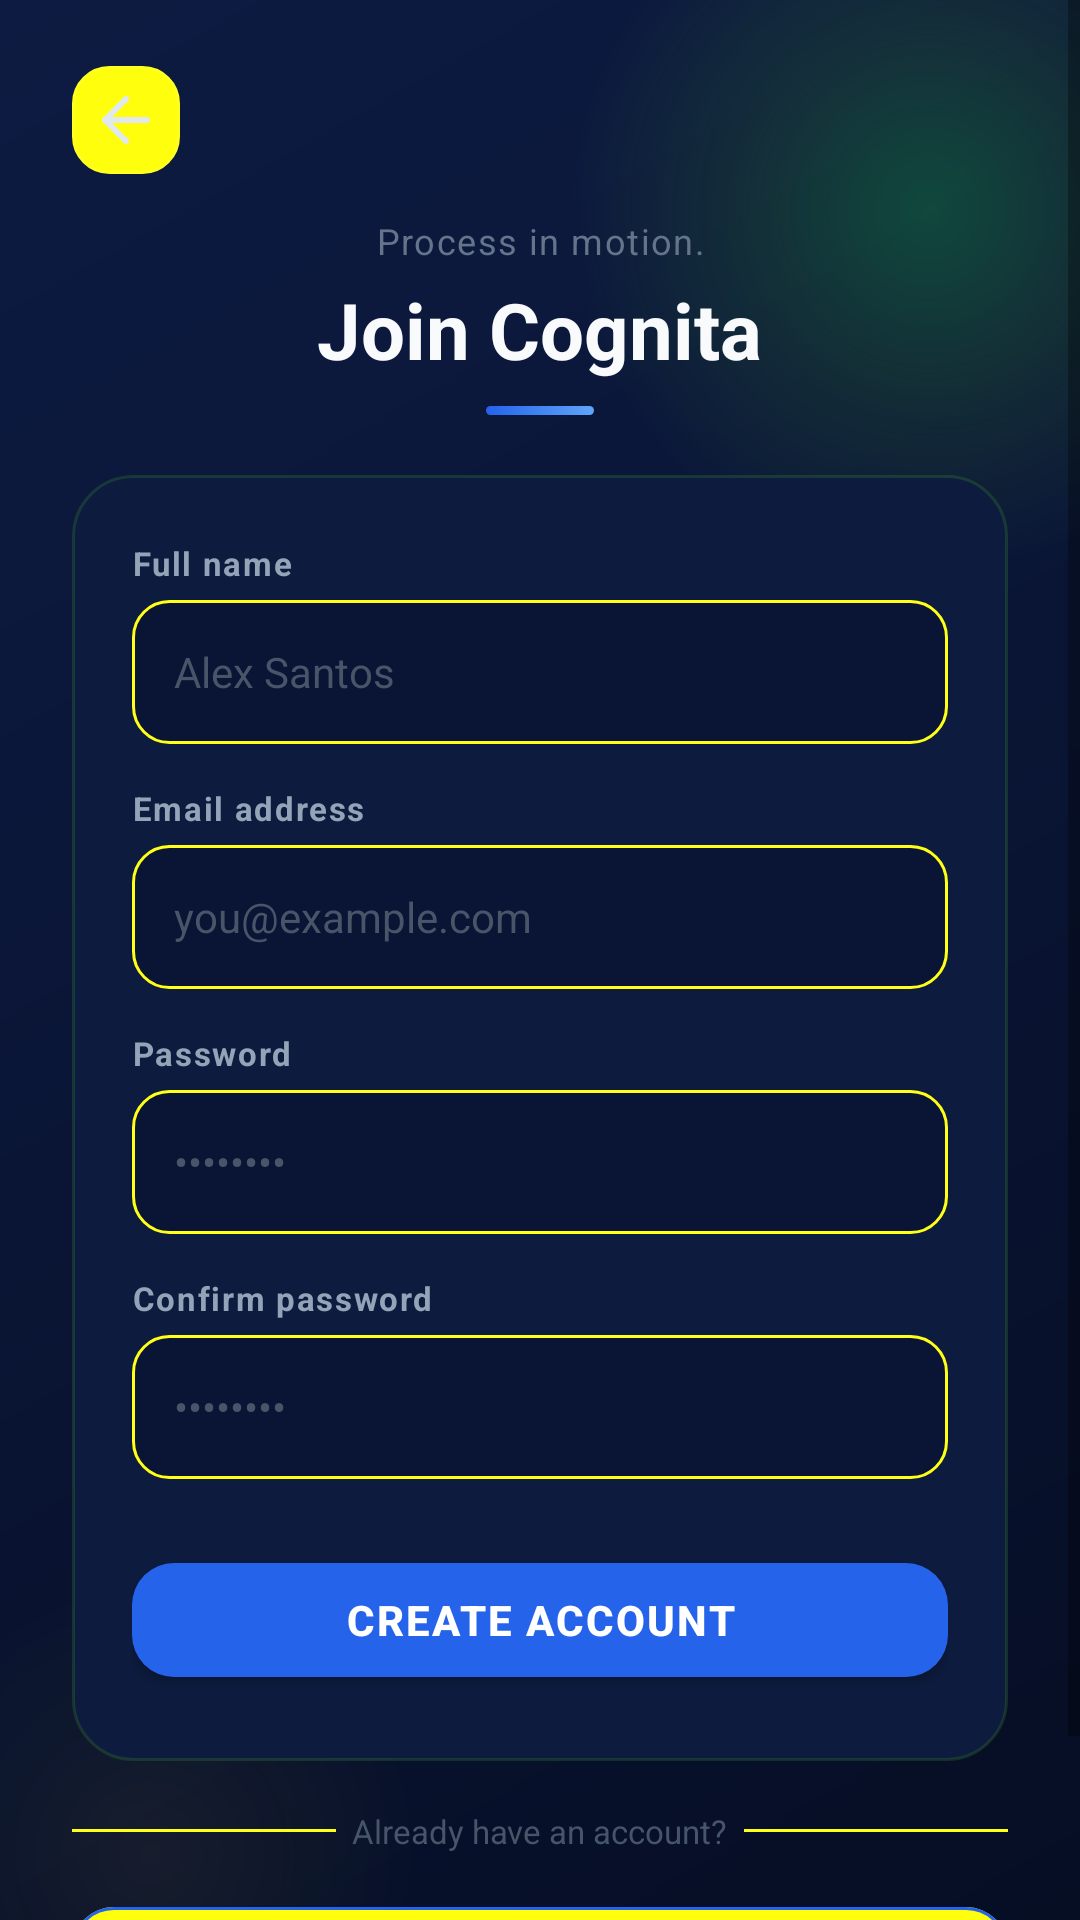

Android layout source for this screen:
<!-- AndroidManifest.xml: application theme Theme.Cognita -->
<!-- res/layout/activity_register.xml -->
<?xml version="1.0" encoding="utf-8"?>
<ScrollView xmlns:android="http://schemas.android.com/apk/res/android"
    xmlns:app="http://schemas.android.com/apk/res-auto"
    android:layout_width="match_parent"
    android:layout_height="match_parent"
    android:background="@drawable/bg_splash_main"
    android:fillViewport="true">

    <LinearLayout
        android:layout_width="match_parent"
        android:layout_height="wrap_content"
        android:orientation="vertical">

        <androidx.constraintlayout.widget.ConstraintLayout
            android:layout_width="match_parent"
            android:layout_height="wrap_content">

            <View android:layout_width="240dp" android:layout_height="240dp"
                android:background="@drawable/bg_orb_blue"
                android:translationX="70dp" android:translationY="-50dp"
                app:layout_constraintEnd_toEndOf="parent"
                app:layout_constraintTop_toTopOf="parent" />

            <View android:layout_width="180dp" android:layout_height="180dp"
                android:background="@drawable/bg_orb_teal"
                android:translationX="-40dp"
                app:layout_constraintStart_toStartOf="parent"
                app:layout_constraintBottom_toBottomOf="parent" />

            <LinearLayout
                android:layout_width="match_parent"
                android:layout_height="wrap_content"
                android:orientation="vertical"
                android:paddingStart="24dp" android:paddingEnd="24dp"
                android:paddingTop="16dp" android:paddingBottom="28dp"
                app:layout_constraintTop_toTopOf="parent"
                app:layout_constraintStart_toStartOf="parent"
                app:layout_constraintEnd_toEndOf="parent">

                
                <FrameLayout android:layout_width="match_parent" android:layout_height="48dp"
                    android:layout_marginBottom="8dp">

                    <ImageButton android:id="@+id/btnBack"
                        android:layout_width="36dp" android:layout_height="36dp"
                        android:layout_gravity="start|center_vertical"
                        android:background="@drawable/bg_btn_back_dark"
                        android:src="@drawable/ic_arrow_left_light"
                        android:contentDescription="Go back"
                        android:padding="8dp" />

                </FrameLayout>

                
                <LinearLayout android:layout_width="match_parent" android:layout_height="wrap_content"
                    android:orientation="vertical" android:gravity="center_horizontal"
                    android:layout_marginBottom="20dp">

                    <TextView android:layout_width="wrap_content" android:layout_height="wrap_content"
                        android:text="Process in motion." android:textSize="12sp"
                        android:textColor="#64748B" android:textAlignment="center"
                        android:letterSpacing="0.04" android:layout_marginBottom="4dp" />

                    <TextView android:layout_width="wrap_content" android:layout_height="wrap_content"
                        android:text="Join Cognita" android:textSize="26sp" android:textStyle="bold"
                        android:textColor="#F8FAFC" android:textAlignment="center"
                        android:layout_marginBottom="8dp" />

                    <View android:layout_width="36dp" android:layout_height="3dp"
                        android:background="@drawable/bg_accent_bar" />

                </LinearLayout>

                
                <LinearLayout android:layout_width="match_parent" android:layout_height="wrap_content"
                    android:orientation="vertical" android:background="@drawable/bg_dark_card"
                    android:paddingStart="20dp" android:paddingEnd="20dp"
                    android:paddingTop="22dp" android:paddingBottom="22dp"
                    android:layout_marginBottom="16dp">

                    <TextView android:layout_width="wrap_content" android:layout_height="wrap_content"
                        android:text="Full name" android:textSize="11sp" android:textStyle="bold"
                        android:textColor="#94A3B8" android:letterSpacing="0.05"
                        android:layout_marginBottom="5dp" />

                    <EditText android:id="@+id/etRegFullName" android:layout_width="match_parent"
                        android:layout_height="48dp" android:hint="Alex Santos"
                        android:inputType="textPersonName" android:background="@drawable/bg_dark_input"
                        android:paddingStart="14dp" android:paddingEnd="14dp"
                        android:textSize="14sp" android:textColor="#F8FAFC"
                        android:textColorHint="#475569" android:layout_marginBottom="14dp" />

                    <TextView android:layout_width="wrap_content" android:layout_height="wrap_content"
                        android:text="Email address" android:textSize="11sp" android:textStyle="bold"
                        android:textColor="#94A3B8" android:letterSpacing="0.05"
                        android:layout_marginBottom="5dp" />

                    <EditText android:id="@+id/etRegEmail" android:layout_width="match_parent"
                        android:layout_height="48dp" android:hint="you@example.com"
                        android:inputType="textEmailAddress" android:background="@drawable/bg_dark_input"
                        android:paddingStart="14dp" android:paddingEnd="14dp"
                        android:textSize="14sp" android:textColor="#F8FAFC"
                        android:textColorHint="#475569" android:layout_marginBottom="14dp" />

                    <TextView android:layout_width="wrap_content" android:layout_height="wrap_content"
                        android:text="Password" android:textSize="11sp" android:textStyle="bold"
                        android:textColor="#94A3B8" android:letterSpacing="0.05"
                        android:layout_marginBottom="5dp" />

                    <EditText android:id="@+id/etRegPassword" android:layout_width="match_parent"
                        android:layout_height="48dp" android:hint="••••••••"
                        android:inputType="textPassword" android:background="@drawable/bg_dark_input"
                        android:paddingStart="14dp" android:paddingEnd="14dp"
                        android:textSize="14sp" android:textColor="#F8FAFC"
                        android:textColorHint="#475569" android:layout_marginBottom="14dp" />

                    <TextView android:layout_width="wrap_content" android:layout_height="wrap_content"
                        android:text="Confirm password" android:textSize="11sp" android:textStyle="bold"
                        android:textColor="#94A3B8" android:letterSpacing="0.05"
                        android:layout_marginBottom="5dp" />

                    <EditText android:id="@+id/etRegConfirm" android:layout_width="match_parent"
                        android:layout_height="48dp" android:hint="••••••••"
                        android:inputType="textPassword" android:background="@drawable/bg_dark_input"
                        android:paddingStart="14dp" android:paddingEnd="14dp"
                        android:textSize="14sp" android:textColor="#F8FAFC"
                        android:textColorHint="#475569" android:layout_marginBottom="22dp" />

                    <com.google.android.material.button.MaterialButton
                        android:id="@+id/btnRegister"
                        android:layout_width="match_parent" android:layout_height="50dp"
                        android:text="Create Account" android:textSize="14sp"
                        android:textStyle="bold" android:textColor="#FFFFFF"
                        android:letterSpacing="0.05"
                        app:backgroundTint="@color/cognita_primary"
                        app:cornerRadius="14dp" app:elevation="0dp" />

                </LinearLayout>

                
                <LinearLayout android:layout_width="match_parent" android:layout_height="wrap_content"
                    android:orientation="horizontal" android:gravity="center_vertical"
                    android:layout_marginBottom="12dp">

                    <View android:layout_width="0dp" android:layout_height="1dp"
                        android:layout_weight="1" android:background="#FFFFFF18" />

                    <TextView android:layout_width="wrap_content" android:layout_height="wrap_content"
                        android:text="  Already have an account?  "
                        android:textSize="11sp" android:textColor="#475569" />

                    <View android:layout_width="0dp" android:layout_height="1dp"
                        android:layout_weight="1" android:background="#FFFFFF18" />

                </LinearLayout>

                <com.google.android.material.button.MaterialButton
                    android:id="@+id/btnGoToLogin"
                    android:layout_width="match_parent" android:layout_height="50dp"
                    android:text="Sign In" android:textSize="14sp" android:textStyle="bold"
                    android:textColor="@color/cognita_primary" android:letterSpacing="0.05"
                    app:backgroundTint="#FFFFFF0D"
                    app:strokeColor="@color/cognita_primary" app:strokeWidth="1dp"
                    app:cornerRadius="14dp" app:elevation="0dp" />

            </LinearLayout>

        </androidx.constraintlayout.widget.ConstraintLayout>
    </LinearLayout>
</ScrollView>
<!-- resources referenced by this layout -->
<resources>
  <color name="cognita_primary">#2563EB</color>
  <!-- drawable bg_accent_bar (drawable) -->
  <?xml version="1.0" encoding="utf-8"?>
  <shape xmlns:android="http://schemas.android.com/apk/res/android"
      android:shape="rectangle">
      <corners android:radius="4dp" />
      <gradient
          android:startColor="#2563EB"
          android:endColor="#60A5FA"
          android:angle="0"
          android:type="linear" />
  </shape>
  <!-- drawable bg_btn_back_dark (drawable) -->
  <?xml version="1.0" encoding="utf-8"?>
  <selector xmlns:android="http://schemas.android.com/apk/res/android">
  
      <item android:state_pressed="true">
          <shape android:shape="rectangle">
              <corners android:radius="12dp" />
              <solid android:color="#2563EB25" />
              <stroke android:width="1dp" android:color="#2563EB" />
          </shape>
      </item>
  
      <item>
          <shape android:shape="rectangle">
              <corners android:radius="12dp" />
              <solid android:color="#FFFFFF0D" />
              <stroke android:width="1dp" android:color="#FFFFFF20" />
          </shape>
      </item>
  
  </selector>
  <!-- drawable bg_dark_card (drawable) -->
  <?xml version="1.0" encoding="utf-8"?>
  <shape xmlns:android="http://schemas.android.com/apk/res/android"
      android:shape="rectangle">
      <corners android:radius="20dp" />
      <solid android:color="#0D1B3E" />
      <stroke android:width="1dp" android:color="#2563EB25" />
  </shape>
  <!-- drawable bg_dark_input (drawable) -->
  <?xml version="1.0" encoding="utf-8"?>
  <selector xmlns:android="http://schemas.android.com/apk/res/android">
  
      
      <item android:state_focused="true">
          <shape android:shape="rectangle">
              <corners android:radius="12dp" />
              <solid android:color="#162040" />
              <stroke android:width="1.5dp" android:color="#2563EB" />
          </shape>
      </item>
  
      
      <item>
          <shape android:shape="rectangle">
              <corners android:radius="12dp" />
              <solid android:color="#0A1535" />
              <stroke android:width="1dp" android:color="#FFFFFF18" />
          </shape>
      </item>
  
  </selector>
  <!-- drawable bg_orb_blue (drawable) -->
  <?xml version="1.0" encoding="utf-8"?>
  <shape xmlns:android="http://schemas.android.com/apk/res/android"
      android:shape="oval">
      <gradient
          android:type="radial"
          android:gradientRadius="50%"
          android:startColor="#3B1FE840"
          android:centerColor="#1D4ED820"
          android:endColor="#00000000" />
  </shape>
  <!-- drawable bg_orb_teal (drawable) -->
  <?xml version="1.0" encoding="utf-8"?>
  <shape xmlns:android="http://schemas.android.com/apk/res/android"
      android:shape="oval">
      <gradient
          android:type="radial"
          android:gradientRadius="50%"
          android:startColor="#14B8A635"
          android:centerColor="#0F766E18"
          android:endColor="#00000000" />
  </shape>
  <!-- drawable bg_splash_main (drawable) -->
  <?xml version="1.0" encoding="utf-8"?>
  <shape xmlns:android="http://schemas.android.com/apk/res/android"
      android:shape="rectangle">
      <gradient
          android:type="linear"
          android:angle="135"
          android:startColor="#060E24"
          android:centerColor="#0A1535"
          android:endColor="#0D1B42" />
  </shape>
  <color name="colorPrimary">#8B5CF6</color>
  <color name="colorPrimaryVariant">#6D28D9</color>
  <color name="colorOnPrimary">#FFFFFF</color>
  <color name="colorSecondary">#14B8A6</color>
  <color name="colorSecondaryVariant">#0F766E</color>
  <color name="colorOnSecondary">#FFFFFF</color>
  <color name="colorBackground">#0F172A</color>
  <color name="colorSurface">#1E293B</color>
  <color name="colorTextPrimary">#F8FAFC</color>
</resources>
